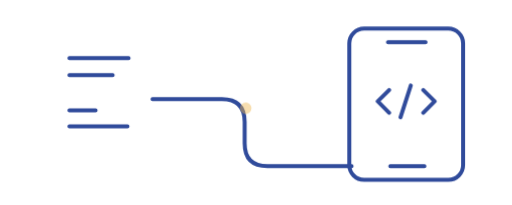
t = 0.00 s
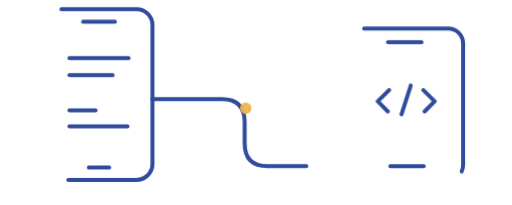
t = 1.82 s
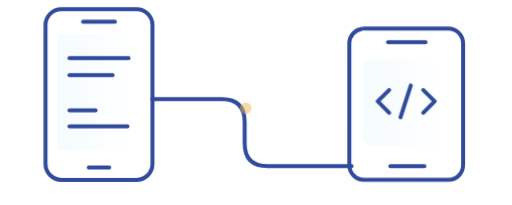
t = 3.30 s
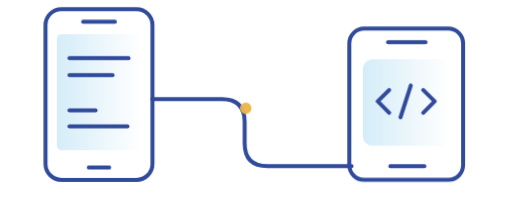
t = 4.76 s
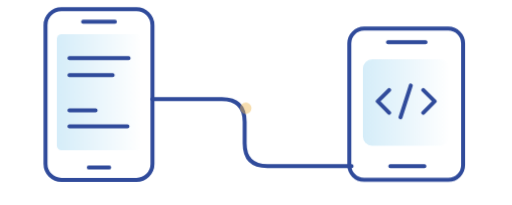
t = 6.00 s
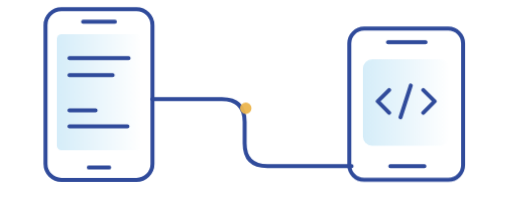
t = 7.80 s

The animated SVG that drew these frames (rendered in a browser with its animation timeline set to each time). Animation: 4 CSS @keyframes rules; one cycle of 9.60 s, repeats indefinitely.

<svg xmlns="http://www.w3.org/2000/svg" viewBox="0 0 450 180"><defs><linearGradient id="wash"><stop stop-color="#d5edf9"/><stop offset="1" stop-color="#fff"/></linearGradient></defs><style>.draw{stroke-dasharray:100;stroke-dashoffset:0;animation:draw 9s ease-in-out infinite}.d2{animation-delay:.3s}.d3{animation-delay:.6s}.pulse{animation:pulse 3s ease-in-out infinite;transform-box:fill-box;transform-origin:center}.screen{animation:screen 9s ease-in-out infinite}.flow{stroke:#4b94ba;stroke-dasharray:5 30;animation:flow 4s linear infinite}@keyframes draw{0%{stroke-dashoffset:100;opacity:0}8%{opacity:1}35%,90%{stroke-dashoffset:0;opacity:1}100%{opacity:0}}@keyframes pulse{0%,100%{opacity:.45}50%{opacity:1}}@keyframes screen{0%,30%{opacity:0}50%,90%{opacity:1}100%{opacity:0}}@keyframes flow{to{stroke-dashoffset:-100}}@media(prefers-reduced-motion:reduce){*{animation:none!important}.draw{stroke-dashoffset:0}.flow{display:none}}</style><g fill="none" stroke="#304b9b" stroke-width="3.5" stroke-linecap="round" stroke-linejoin="round"><rect class="draw" pathLength="100" x="40" y="8" width="94" height="150" rx="14"/><path class="draw" pathLength="100" d="M73 19H101M78 147H96"/><rect class="screen" x="50" y="30" width="74" height="102" rx="4" fill="url(#wash)" stroke="none"/><path class="draw d2" pathLength="100" d="M61 51H113M61 66H99M61 97H84M61 111H112M134 87H195Q215 87 215 107V126Q215 146 235 146H309"/><rect class="draw d2" pathLength="100" x="307" y="25" width="100" height="133" rx="13"/><path class="draw d2" pathLength="100" d="M341 37H374M343 146H373"/><rect class="screen" x="319" y="52" width="76" height="76" rx="8" fill="url(#wash)" stroke="none"/><path class="draw d3" pathLength="100" d="M342 79L332 89L342 99M372 79L382 89L372 99M361 75L352 103"/><circle class="pulse" cx="216" cy="95" r="5" fill="#edb64e" stroke="none"/></g></svg>
